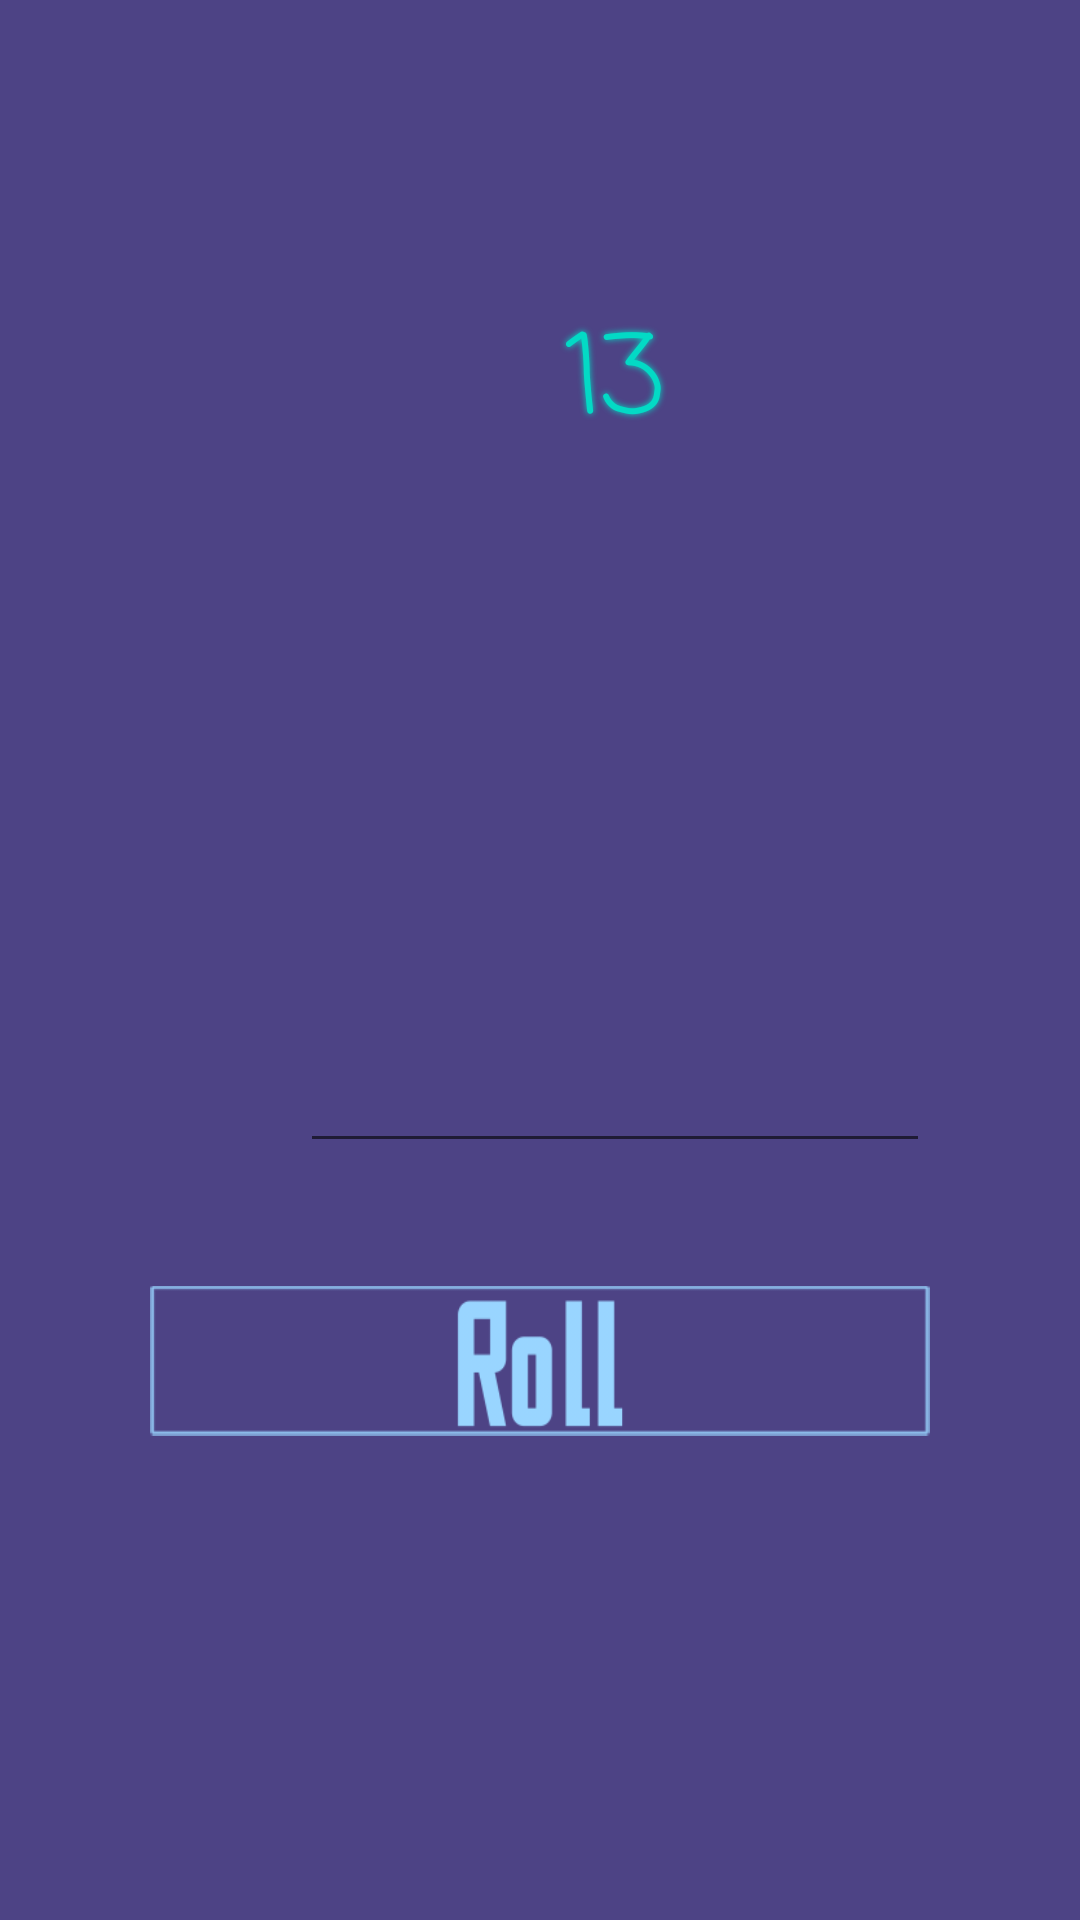

The Android layout XML behind this screen, and the referenced resources:
<!-- AndroidManifest.xml: application theme AppTheme -->
<!-- res/layout/activity_custom.xml -->
<?xml version="1.0" encoding="utf-8"?>
<androidx.constraintlayout.widget.ConstraintLayout xmlns:android="http://schemas.android.com/apk/res/android"
    xmlns:app="http://schemas.android.com/apk/res-auto"
    xmlns:tools="http://schemas.android.com/tools"
    android:layout_width="match_parent"
    android:layout_height="match_parent"
    android:background="#4D4385"
    tools:context=".CustomActivity">

    <Button
        android:id="@+id/button"
        android:layout_width="match_parent"
        android:layout_height="50sp"
        android:layout_marginLeft="50sp"
        android:layout_marginRight="50sp"
        android:layout_marginBottom="195dp"
        android:background="@drawable/roll"
        app:layout_constraintBottom_toBottomOf="parent"
        app:layout_constraintStart_toStartOf="parent"
        app:layout_constraintTop_toBottomOf="@+id/editTextTextPersonName" />


    <EditText
        android:id="@+id/editTextTextPersonName"
        android:layout_width="wrap_content"
        android:layout_height="wrap_content"
        android:layout_marginStart="50sp"
        android:layout_marginTop="380dp"
        android:layout_marginBottom="41dp"
        android:ems="10"
        android:inputType="textPersonName"
        app:layout_constraintBottom_toTopOf="@+id/button"
        app:layout_constraintStart_toStartOf="@+id/button"
        app:layout_constraintTop_toTopOf="parent"
        tools:ignore="MissingConstraints" />

    <TextView
        android:id="@+id/resultRoll"
        android:layout_width="250dp"
        android:layout_height="150dp"
        android:layout_marginStart="80dp"
        android:layout_marginTop="100dp"
        android:fontFamily="casual"
        android:shadowColor="#03DAC5"
        android:shadowRadius="5"
        android:text="13"
        android:textAlignment="center"
        android:textAppearance="@style/TextAppearance.AppCompat.Large"
        android:textColor="#03DAC5"
        android:textSize="36sp"
        android:typeface="monospace"
        app:layout_constraintStart_toStartOf="parent"
        app:layout_constraintTop_toTopOf="parent"
        tools:ignore="HardcodedText" />

</androidx.constraintlayout.widget.ConstraintLayout>
<!-- resources referenced by this layout -->
<resources>
  <!-- drawable roll: png bitmap (drawable, 6173 bytes) -->
  <style name="AppTheme" parent="Theme.AppCompat.Light.DarkActionBar">
          
          <item name="colorPrimary">@color/colorPrimary</item>
          <item name="colorPrimaryDark">@color/colorPrimaryDark</item>
          <item name="colorAccent">@color/colorAccent</item>
      </style>
  <color name="colorPrimary">#9ad6ff</color>
  <color name="colorPrimaryDark">#9ad6ff</color>
  <color name="colorAccent">#329393</color>
</resources>
